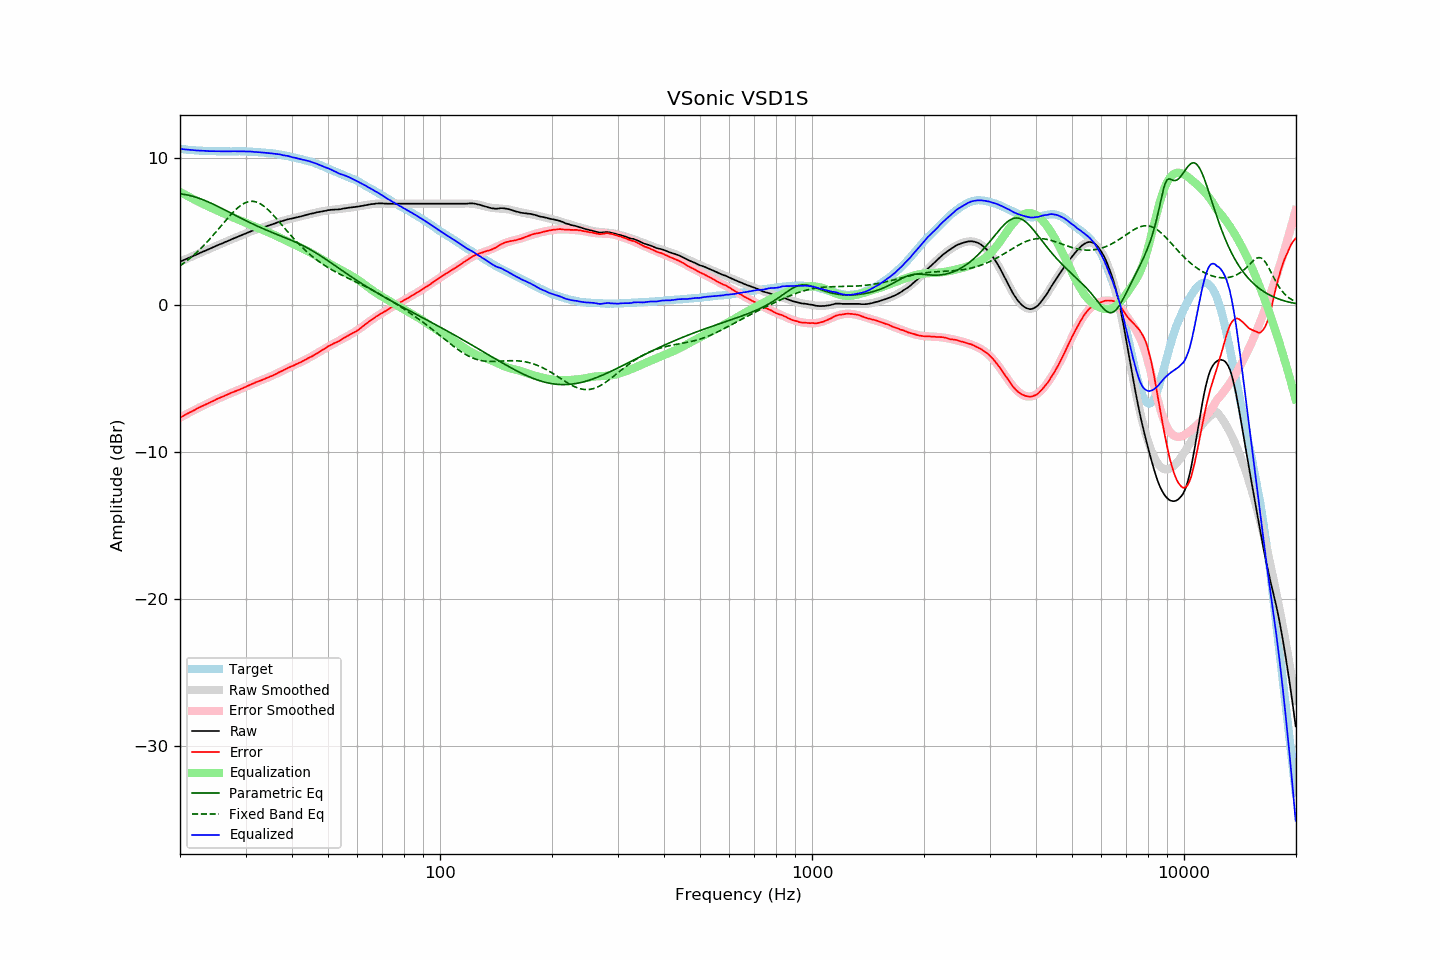

Source data for this figure (header and first rows):
frequency, raw, error, smoothed, error_smoothed, equalization, parametric_eq, fixed_band_eq, equalized_raw, equalized_smoothed, target
20.00, 2.93, -7.67, 2.93, -7.67, 7.67, 7.54, 2.65, 10.61, 10.61, 10.60
20.20, 2.98, -7.61, 2.98, -7.61, 7.61, 7.53, 2.73, 10.60, 10.59, 10.59
20.40, 3.02, -7.56, 3.03, -7.55, 7.55, 7.52, 2.81, 10.58, 10.58, 10.58
20.61, 3.07, -7.50, 3.07, -7.49, 7.49, 7.50, 2.89, 10.57, 10.57, 10.57
20.81, 3.12, -7.43, 3.12, -7.44, 7.44, 7.48, 2.97, 10.56, 10.56, 10.55
21.02, 3.16, -7.38, 3.17, -7.38, 7.38, 7.46, 3.06, 10.54, 10.55, 10.54
21.23, 3.21, -7.32, 3.22, -7.32, 7.32, 7.43, 3.15, 10.53, 10.54, 10.53
21.44, 3.26, -7.27, 3.26, -7.26, 7.26, 7.40, 3.24, 10.53, 10.53, 10.54
21.66, 3.31, -7.20, 3.31, -7.21, 7.21, 7.38, 3.33, 10.52, 10.52, 10.52
21.87, 3.35, -7.16, 3.36, -7.15, 7.15, 7.34, 3.43, 10.50, 10.51, 10.52
22.09, 3.40, -7.09, 3.41, -7.09, 7.09, 7.31, 3.53, 10.50, 10.50, 10.50
22.31, 3.45, -7.04, 3.45, -7.04, 7.04, 7.27, 3.63, 10.49, 10.49, 10.49
22.54, 3.50, -6.98, 3.50, -6.98, 6.98, 7.24, 3.73, 10.49, 10.49, 10.48
22.76, 3.55, -6.93, 3.55, -6.93, 6.93, 7.20, 3.84, 10.48, 10.48, 10.48
22.99, 3.60, -6.87, 3.60, -6.88, 6.88, 7.16, 3.95, 10.48, 10.47, 10.47
23.22, 3.64, -6.82, 3.65, -6.82, 6.82, 7.11, 4.06, 10.47, 10.47, 10.46
23.45, 3.69, -6.77, 3.69, -6.77, 6.77, 7.07, 4.17, 10.46, 10.46, 10.47
23.69, 3.74, -6.71, 3.74, -6.72, 6.72, 7.02, 4.29, 10.46, 10.46, 10.46
23.92, 3.78, -6.66, 3.79, -6.66, 6.66, 6.97, 4.41, 10.45, 10.45, 10.45
24.16, 3.83, -6.62, 3.84, -6.61, 6.61, 6.93, 4.53, 10.45, 10.45, 10.45
24.40, 3.88, -6.57, 3.88, -6.56, 6.56, 6.88, 4.66, 10.45, 10.45, 10.45
24.65, 3.93, -6.52, 3.93, -6.51, 6.51, 6.82, 4.78, 10.45, 10.45, 10.45
24.89, 3.98, -6.46, 3.98, -6.46, 6.46, 6.77, 4.91, 10.45, 10.44, 10.45
25.14, 4.03, -6.40, 4.03, -6.41, 6.41, 6.72, 5.04, 10.45, 10.44, 10.44
25.39, 4.07, -6.36, 4.07, -6.37, 6.37, 6.67, 5.16, 10.44, 10.44, 10.44
25.65, 4.12, -6.31, 4.12, -6.32, 6.32, 6.61, 5.29, 10.44, 10.44, 10.43
25.91, 4.16, -6.27, 4.17, -6.27, 6.27, 6.56, 5.42, 10.43, 10.44, 10.43
26.16, 4.21, -6.23, 4.22, -6.22, 6.22, 6.50, 5.55, 10.43, 10.43, 10.44
26.43, 4.26, -6.18, 4.26, -6.17, 6.17, 6.45, 5.68, 10.43, 10.43, 10.44
26.69, 4.30, -6.13, 4.31, -6.13, 6.13, 6.39, 5.81, 10.43, 10.43, 10.44
26.96, 4.35, -6.08, 4.36, -6.08, 6.08, 6.33, 5.94, 10.43, 10.43, 10.43
27.23, 4.40, -6.03, 4.40, -6.03, 6.03, 6.28, 6.06, 10.44, 10.44, 10.43
27.50, 4.45, -5.98, 4.45, -5.99, 5.99, 6.22, 6.18, 10.44, 10.44, 10.43
27.77, 4.49, -5.94, 4.49, -5.94, 5.94, 6.16, 6.29, 10.44, 10.44, 10.44
28.05, 4.54, -5.89, 4.54, -5.90, 5.90, 6.11, 6.40, 10.44, 10.44, 10.43
28.33, 4.58, -5.86, 4.59, -5.85, 5.85, 6.05, 6.51, 10.44, 10.44, 10.44
28.62, 4.63, -5.81, 4.63, -5.81, 5.81, 6.00, 6.60, 10.44, 10.44, 10.44
28.90, 4.67, -5.77, 4.68, -5.76, 5.76, 5.94, 6.69, 10.43, 10.44, 10.44
29.19, 4.72, -5.72, 4.72, -5.71, 5.71, 5.88, 6.77, 10.44, 10.44, 10.44
29.48, 4.76, -5.67, 4.77, -5.66, 5.66, 5.83, 6.84, 10.43, 10.43, 10.44
29.78, 4.81, -5.62, 4.81, -5.62, 5.62, 5.77, 6.90, 10.43, 10.43, 10.43
30.08, 4.85, -5.58, 4.86, -5.57, 5.57, 5.72, 6.95, 10.42, 10.43, 10.43
30.38, 4.90, -5.52, 4.90, -5.52, 5.52, 5.67, 6.99, 10.43, 10.42, 10.42
30.68, 4.94, -5.47, 4.94, -5.48, 5.48, 5.61, 7.02, 10.42, 10.42, 10.41
30.99, 4.99, -5.42, 4.98, -5.43, 5.43, 5.56, 7.03, 10.42, 10.41, 10.41
31.30, 5.03, -5.37, 5.02, -5.38, 5.38, 5.51, 7.04, 10.41, 10.41, 10.41
31.61, 5.06, -5.34, 5.06, -5.33, 5.33, 5.46, 7.03, 10.40, 10.40, 10.40
31.93, 5.10, -5.28, 5.10, -5.29, 5.29, 5.40, 7.00, 10.39, 10.39, 10.38
32.24, 5.14, -5.24, 5.14, -5.24, 5.24, 5.35, 6.97, 10.38, 10.38, 10.38
32.57, 5.17, -5.20, 5.18, -5.20, 5.20, 5.31, 6.92, 10.37, 10.37, 10.37
32.89, 5.21, -5.15, 5.21, -5.15, 5.15, 5.26, 6.87, 10.37, 10.36, 10.36
33.22, 5.24, -5.12, 5.25, -5.11, 5.11, 5.21, 6.80, 10.35, 10.36, 10.36
33.55, 5.28, -5.07, 5.28, -5.07, 5.07, 5.16, 6.72, 10.35, 10.35, 10.35
33.89, 5.31, -5.02, 5.32, -5.02, 5.02, 5.11, 6.64, 10.33, 10.34, 10.34
34.23, 5.35, -4.97, 5.35, -4.98, 4.98, 5.07, 6.54, 10.33, 10.33, 10.32
34.57, 5.38, -4.93, 5.39, -4.93, 4.93, 5.02, 6.44, 10.31, 10.32, 10.32
34.92, 5.42, -4.88, 5.43, -4.88, 4.88, 4.98, 6.33, 10.31, 10.31, 10.30
35.27, 5.46, -4.85, 5.46, -4.83, 4.83, 4.93, 6.22, 10.30, 10.30, 10.31
35.62, 5.49, -4.79, 5.50, -4.78, 4.78, 4.89, 6.10, 10.28, 10.28, 10.29
35.97, 5.53, -4.75, 5.54, -4.73, 4.73, 4.84, 5.98, 10.27, 10.27, 10.28
... 635 more rows
